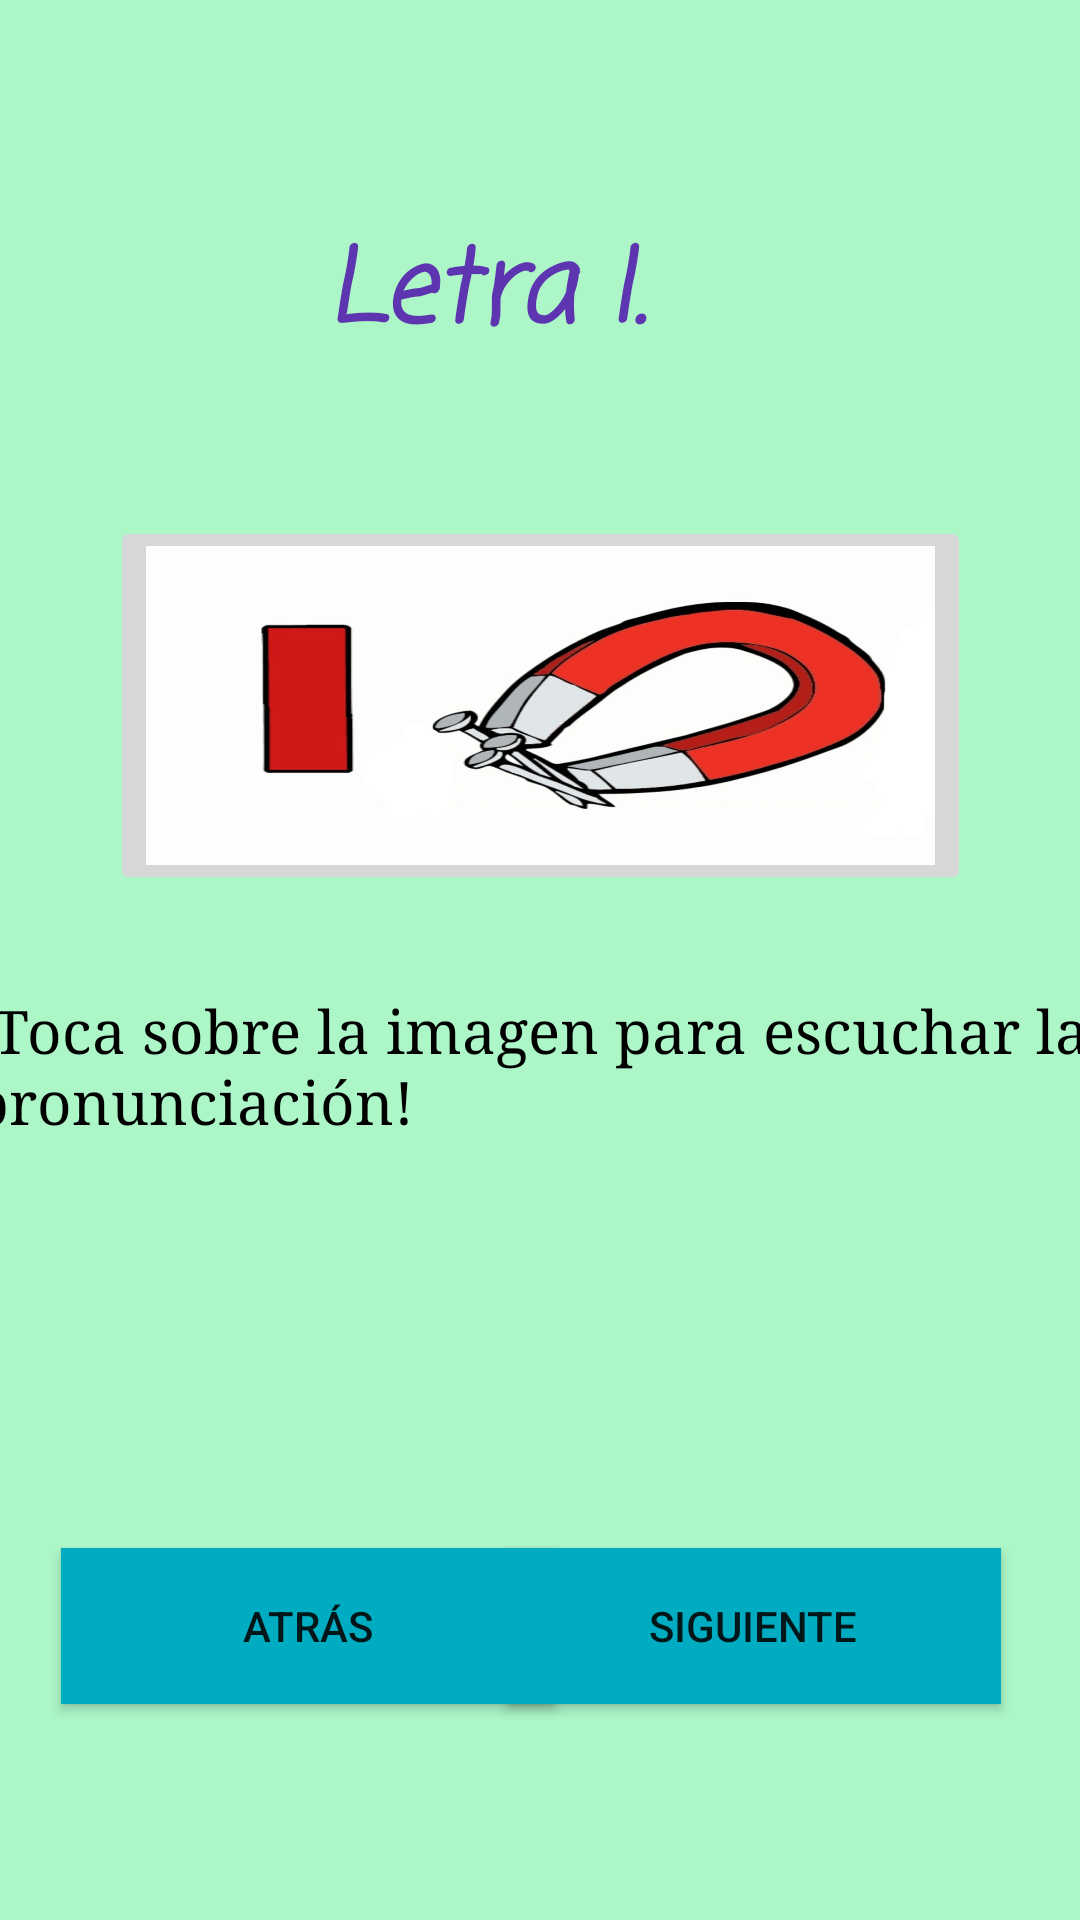

Layout XML and referenced resources for this Android screen:
<!-- AndroidManifest.xml: application theme Theme.Vocales -->
<!-- res/layout/activity_main3.xml -->
<?xml version="1.0" encoding="utf-8"?>
<androidx.constraintlayout.widget.ConstraintLayout xmlns:android="http://schemas.android.com/apk/res/android"
    xmlns:app="http://schemas.android.com/apk/res-auto"
    xmlns:tools="http://schemas.android.com/tools"
    android:layout_width="match_parent"
    android:layout_height="match_parent"
    android:background="#ACF6C8"
    tools:context=".MainActivity3">

    <Button
        android:id="@+id/button2"
        android:layout_width="165dp"
        android:layout_height="52dp"
        android:layout_marginBottom="72dp"
        android:background="#00ACC1"
        android:text="Atrás"
        app:icon="@drawable/ic_baseline_arrow_back_24"
        app:layout_constraintBottom_toBottomOf="parent"
        app:layout_constraintEnd_toEndOf="parent"
        app:layout_constraintHorizontal_bias="0.105"
        app:layout_constraintStart_toStartOf="parent"
        app:layout_constraintTop_toBottomOf="@+id/imageView2"
        tools:ignore="TextContrastCheck" />

    <ImageButton
        android:id="@+id/imageButton2"
        android:layout_width="287dp"
        android:layout_height="0dp"
        android:layout_marginTop="172dp"
        android:layout_marginBottom="32dp"
        android:scaleType="fitXY"
        app:layout_constraintBottom_toTopOf="@+id/textView3"
        app:layout_constraintEnd_toEndOf="parent"
        app:layout_constraintStart_toStartOf="parent"
        app:layout_constraintTop_toTopOf="parent"
        app:srcCompat="@drawable/i" />

    <Button
        android:id="@+id/button4"
        android:layout_width="165dp"
        android:layout_height="52dp"
        android:layout_marginBottom="72dp"
        android:background="#00ACC1"
        android:text="Siguiente"
        app:icon="@drawable/ic_baseline_arrow_forward_24"
        app:layout_constraintBottom_toBottomOf="parent"
        app:layout_constraintEnd_toEndOf="parent"
        app:layout_constraintHorizontal_bias="0.865"
        app:layout_constraintStart_toStartOf="parent"
        app:layout_constraintTop_toBottomOf="@+id/imageView2"
        tools:ignore="TextContrastCheck" />

    <TextView
        android:id="@+id/textView3"
        android:layout_width="384dp"
        android:layout_height="0dp"
        android:layout_marginBottom="136dp"
        android:fontFamily="serif"
        android:text="¡Toca sobre la imagen para escuchar la pronunciación!"
        android:textColor="#000000"
        android:textColorHint="#000000"
        android:textSize="20sp"
        app:layout_constraintBottom_toTopOf="@+id/button4"
        app:layout_constraintEnd_toEndOf="parent"
        app:layout_constraintHorizontal_bias="0.407"
        app:layout_constraintStart_toStartOf="parent" />

    <TextView
        android:id="@+id/textView7"
        android:layout_width="143dp"
        android:layout_height="63dp"
        android:layout_marginTop="68dp"
        android:fontFamily="casual"
        android:text="Letra I."
        android:textColor="#5E35B1"
        android:textSize="34sp"
        android:textStyle="bold|italic"
        app:layout_constraintBottom_toTopOf="@+id/imageButton2"
        app:layout_constraintEnd_toEndOf="parent"
        app:layout_constraintLeft_toLeftOf="parent"
        app:layout_constraintRight_toRightOf="parent"
        app:layout_constraintStart_toStartOf="parent"
        app:layout_constraintTop_toTopOf="parent"
        app:layout_constraintVertical_bias="0.104" />
</androidx.constraintlayout.widget.ConstraintLayout>
<!-- resources referenced by this layout -->
<resources>
  <!-- drawable i: jpeg bitmap (drawable-v24, 43717 bytes) -->
  <style name="Theme.Vocales" parent="Theme.MaterialComponents.DayNight.DarkActionBar">
          
          <item name="colorPrimary">@color/purple_500</item>
          <item name="colorPrimaryVariant">@color/purple_700</item>
          <item name="colorOnPrimary">@color/white</item>
          
          <item name="colorSecondary">@color/teal_200</item>
          <item name="colorSecondaryVariant">@color/teal_700</item>
          <item name="colorOnSecondary">@color/black</item>
          
          <item name="android:statusBarColor" tools:targetApi="l">?attr/colorPrimaryVariant</item>
          
      </style>
  <!-- not gathered from this repository: default colours our renderer supplied (Android Studio template values) -->
  <color name="purple_500">#FF6200EE</color>
  <color name="purple_700">#FF3700B3</color>
  <color name="teal_200">#FF03DAC5</color>
  <color name="teal_700">#FF018786</color>
  <color name="black">#FF000000</color>
  <color name="white">#FFFFFFFF</color>
</resources>
